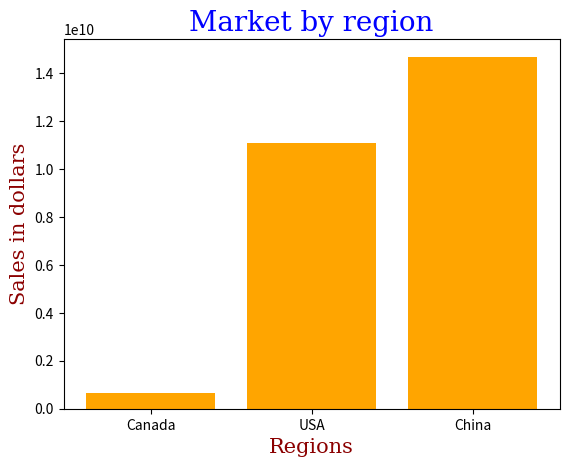

Write the Python code that produced this figure.
import matplotlib.pyplot as plt
import numpy as np

regions = np.array(["Canada", "USA", "China"])
sales = np.array([675000000, 11098000000, 14682000000])

font1 = {'family':'serif','color':'blue','size':20}
font2 = {'family':'serif','color':'darkred','size':15}

plt.title("Market by region", fontdict = font1)
plt.xlabel("Regions", fontdict = font2)
plt.ylabel("Sales in dollars", fontdict = font2)
plt.bar(regions, sales, color="orange")
plt.show()
